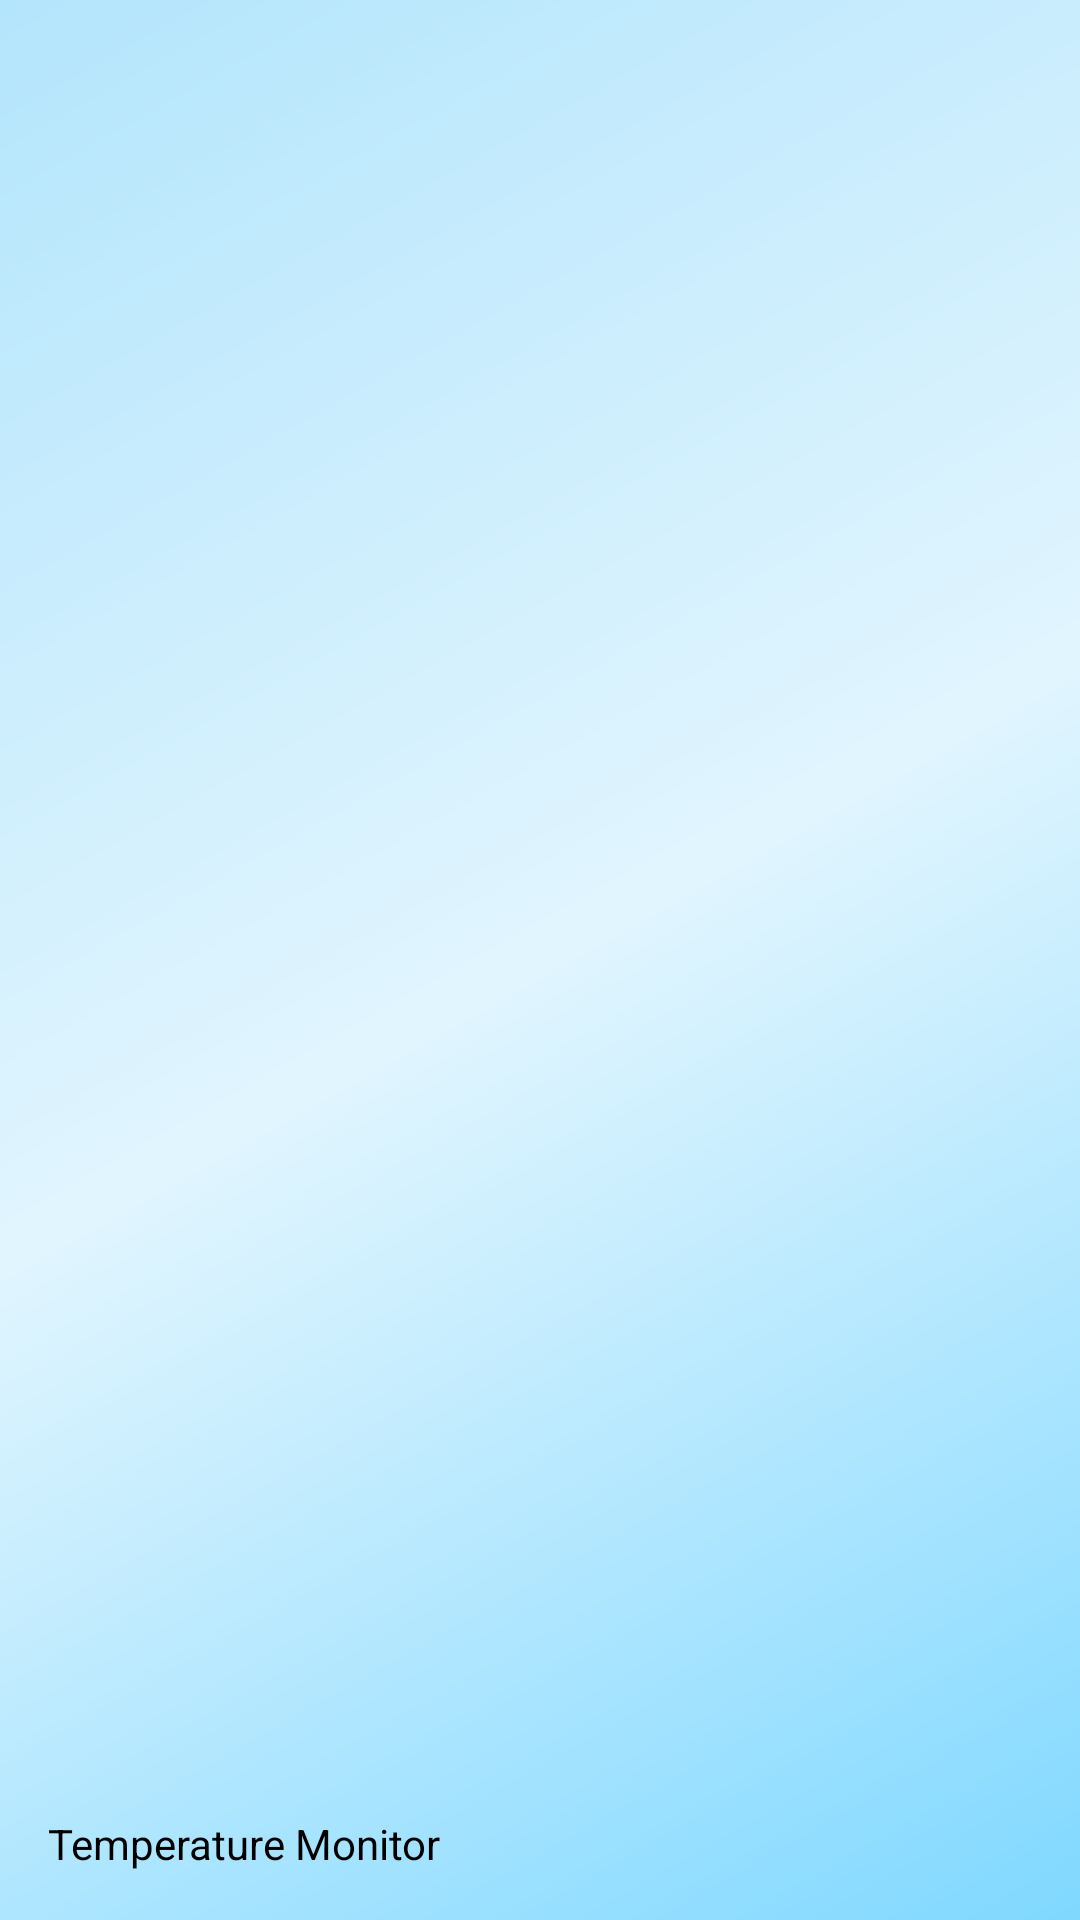

Android layout source for this screen:
<!-- AndroidManifest.xml: application theme AppTheme -->
<!-- res/layout/nav_header_home.xml -->
<?xml version="1.0" encoding="utf-8"?>
<LinearLayout xmlns:android="http://schemas.android.com/apk/res/android"
    xmlns:app="http://schemas.android.com/apk/res-auto"
    android:layout_width="match_parent"
    android:layout_height="@dimen/nav_header_height"
    android:background="@drawable/side_nav_bar"
    android:gravity="bottom"
    android:orientation="vertical"
    android:paddingBottom="@dimen/activity_vertical_margin"
    android:paddingLeft="@dimen/activity_horizontal_margin"
    android:paddingRight="@dimen/activity_horizontal_margin"
    android:paddingTop="@dimen/activity_vertical_margin"
    android:theme="@style/ThemeOverlay.AppCompat.Dark">

    <ImageView
        android:id="@+id/imageView"
        android:layout_width="wrap_content"
        android:layout_height="wrap_content"
        android:paddingTop="@dimen/nav_header_vertical_spacing"
        app:srcCompat="@drawable/temperature_48" />

    <TextView
        android:layout_width="match_parent"
        android:layout_height="wrap_content"
        android:paddingTop="@dimen/nav_header_vertical_spacing"
        android:text="Temperature Monitor"
        android:textColor="@android:color/background_dark"
        android:textAppearance="@style/TextAppearance.AppCompat.Body1" />


</LinearLayout>
<!-- resources referenced by this layout -->
<resources>
  <dimen name="activity_horizontal_margin">16dp</dimen>
  <dimen name="activity_vertical_margin">16dp</dimen>
  <dimen name="nav_header_height">180dp</dimen>
  <dimen name="nav_header_vertical_spacing">16dp</dimen>
  <!-- drawable side_nav_bar (drawable) -->
  <shape xmlns:android="http://schemas.android.com/apk/res/android"
  android:shape="rectangle">
  <gradient
      android:angle="135"
      android:centerColor="@color/myVeryLightBlue"
      android:endColor="@color/myVeryLightBlue2"
      android:startColor="@color/myLightBlueHue"
      android:type="linear" />
  </shape>
  <style name="AppTheme" parent="Theme.AppCompat.Light.DarkActionBar">
          
          <item name="colorPrimary">@color/myLightBlueHue</item>
          <item name="colorPrimaryDark">@color/myDarkBlue</item>
          <item name="colorAccent">@color/colorAccent</item>
      </style>
  <color name="myVeryLightBlue">#E1F5FE</color>
  <color name="myVeryLightBlue2">#B3E5FC</color>
  <color name="myLightBlueHue">#80D8FF</color>
  <color name="myDarkBlue">#0091EA</color>
  <color name="colorAccent">#FF4081</color>
</resources>
